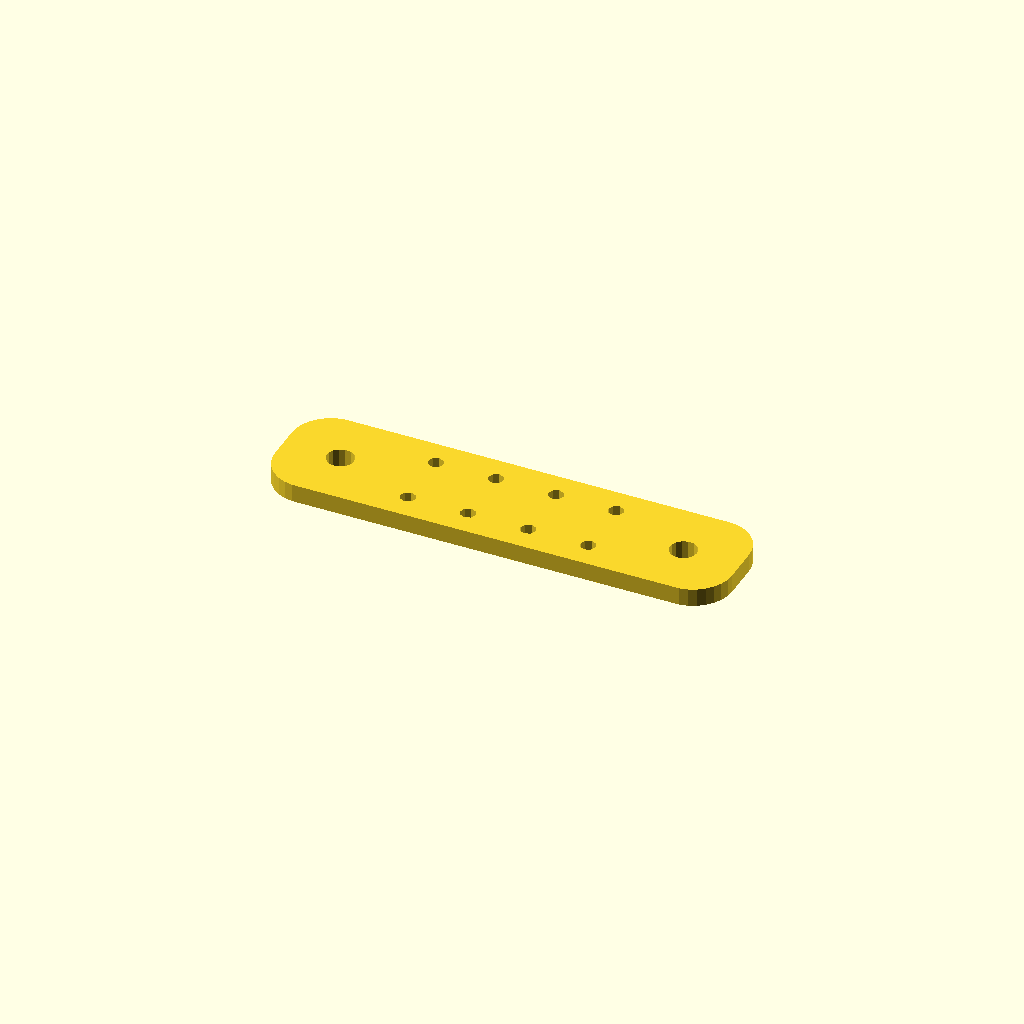
Cell 1: the model at its default parameters.
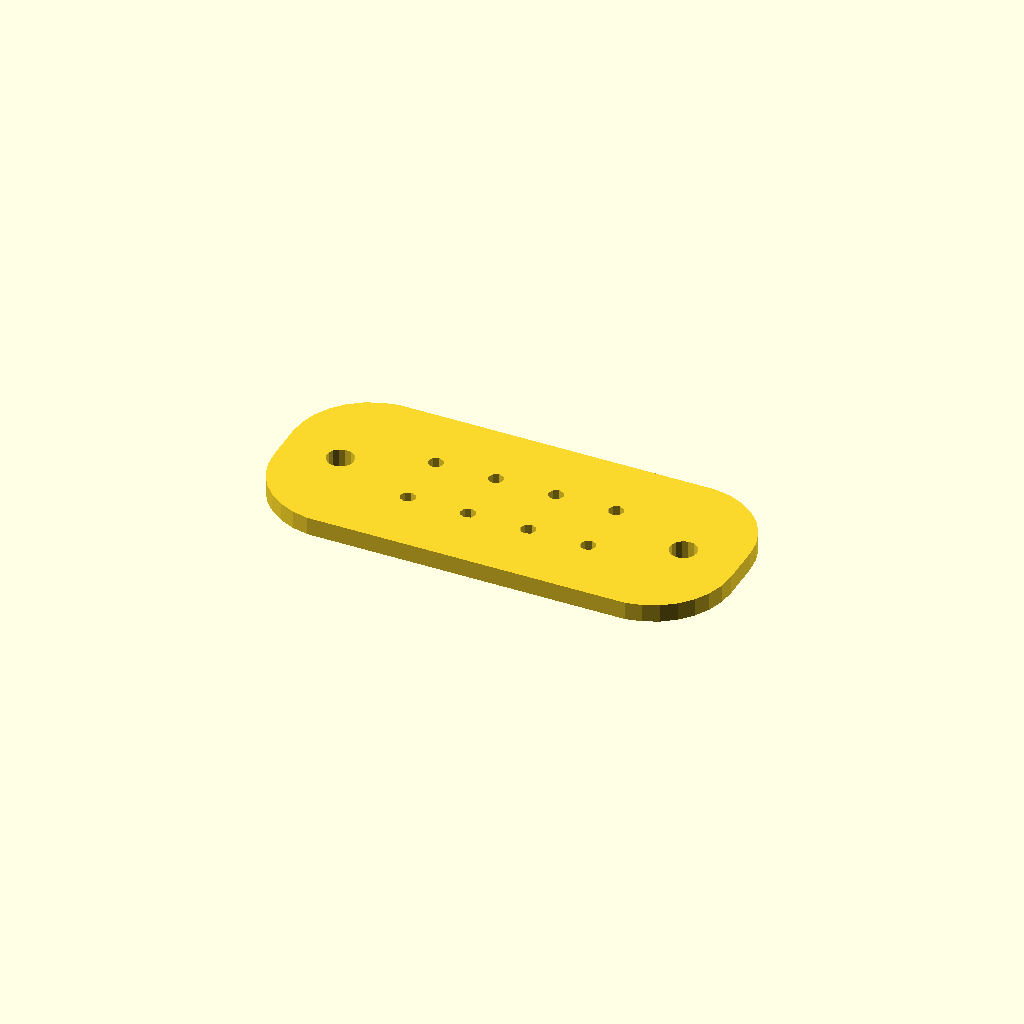
Cell 2: the same model with radius = 26.
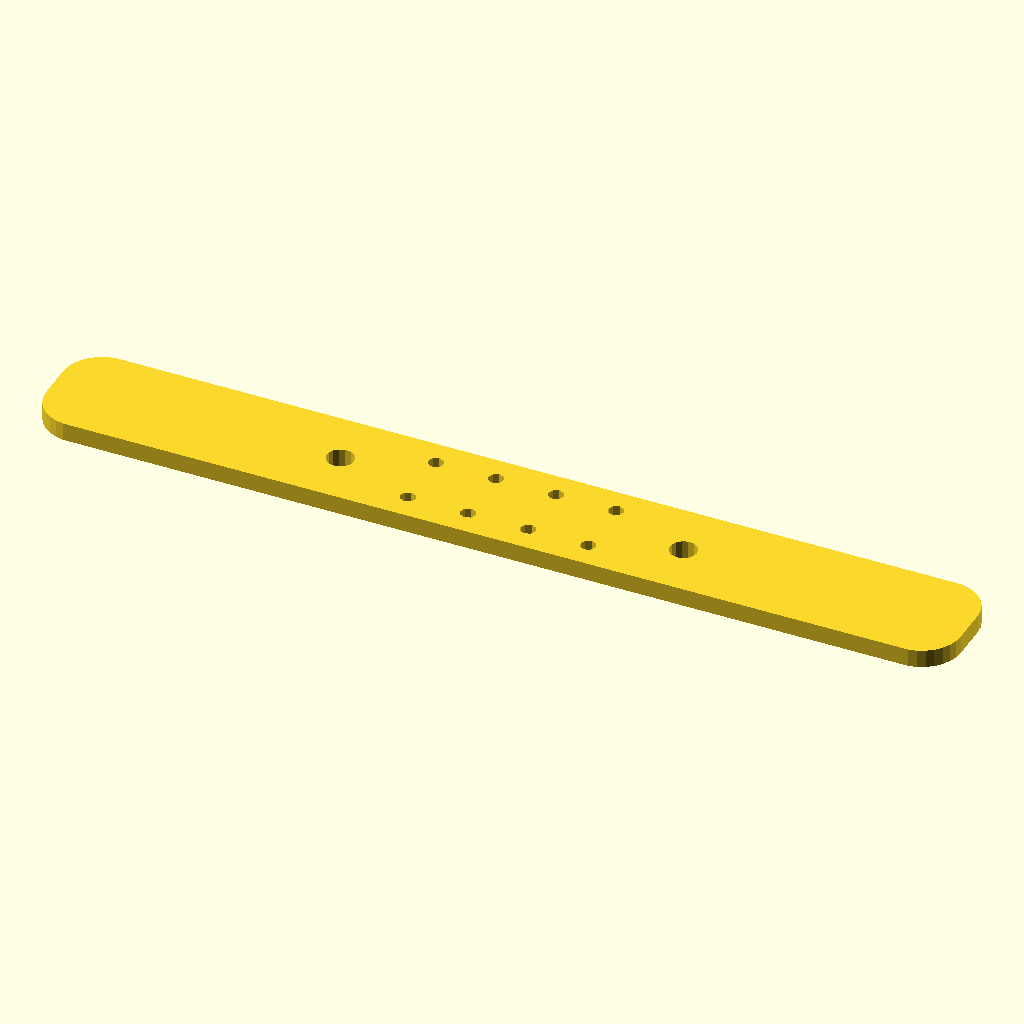
Cell 3: the same model with x = 304.8.
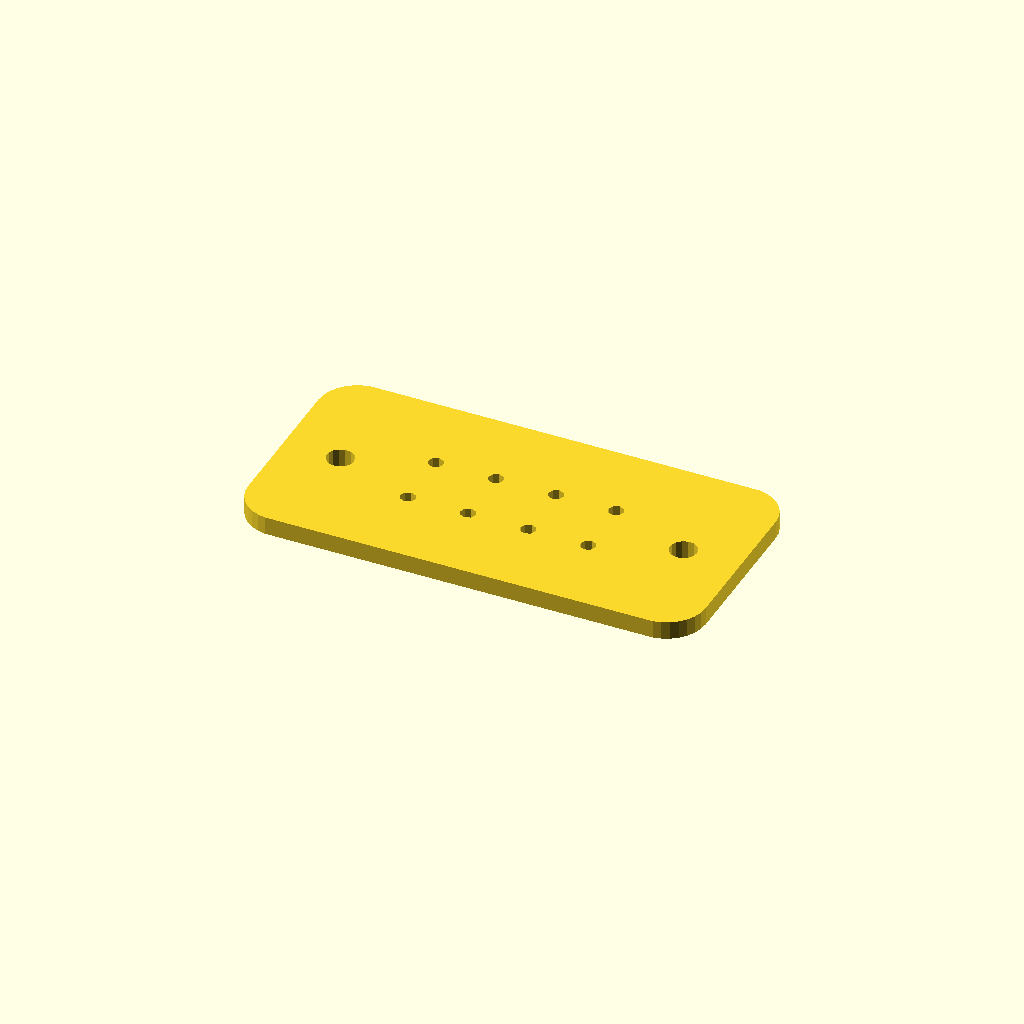
Cell 4: y = 76.2 (everything else at default).
All cells are drawn from one camera (rotation 55°, 0°, 25°, orthographic, colour scheme Cornfield), so only the parameter changes between them.
The OpenSCAD source (src/OpenSCAD/part-plates/scad/plate-inch-to-2040mm.scad):
/*
 * @name Replimat Plate - 1.5 inch to 20mm/40mm
 * @author Timothy Schmidt
 * @date 2019
 * @url http://www.github.com/replimat-cad
 * @license http://www.gnu.org/licenses/agpl-3.0.en.html
 * @license https://www.tapr.org/TAPR_Open_Hardware_License_v1.0.txt
 */

include <MCAD/grid.scad>

radius = 13;
x=152.4;
y=38.1;

linear_extrude(height=6)

translate([152.4/2,38.1/2, 0])

difference(){
hull()
{
    // place 4 circles in the corners, with the given radius
    translate([(-x/2)+radius, (-y/2)+(radius), 0])
    circle(r=radius);

    translate([(x/2)-radius, (-y/2)+radius, 0])
    circle(r=radius);

    translate([(-x/2)+radius, (y/2)-radius, 0])
    circle(r=radius);

    translate([(x/2)-radius, (y/2)-radius, 0])
    circle(r=radius);
}

    translate([38.1 * 1.5,0,0])
    circle(r=4.5);
    
    translate([-38.1 * 1.5,0,0])
    circle(r=4.5);

    // row 1
    translate([-10,-10,0])
    circle(r=2.5);

    translate([-30,-10,0])
    circle(r=2.5);

    translate([10,-10,0])
    circle(r=2.5);
    
    translate([30,-10,0])
    circle(r=2.5);

    // row 2
    translate([-10,10,0])
    circle(r=2.5);
    
    translate([-30,10,0])
    circle(r=2.5);

    translate([10,10,0])
    circle(r=2.5);
    
    translate([30,10,0])
    circle(r=2.5);
    
}
Parameter table extracted from the source (name, type, default, range or options):
radius: number, default 13
x: number, default 152.4
y: number, default 38.1
